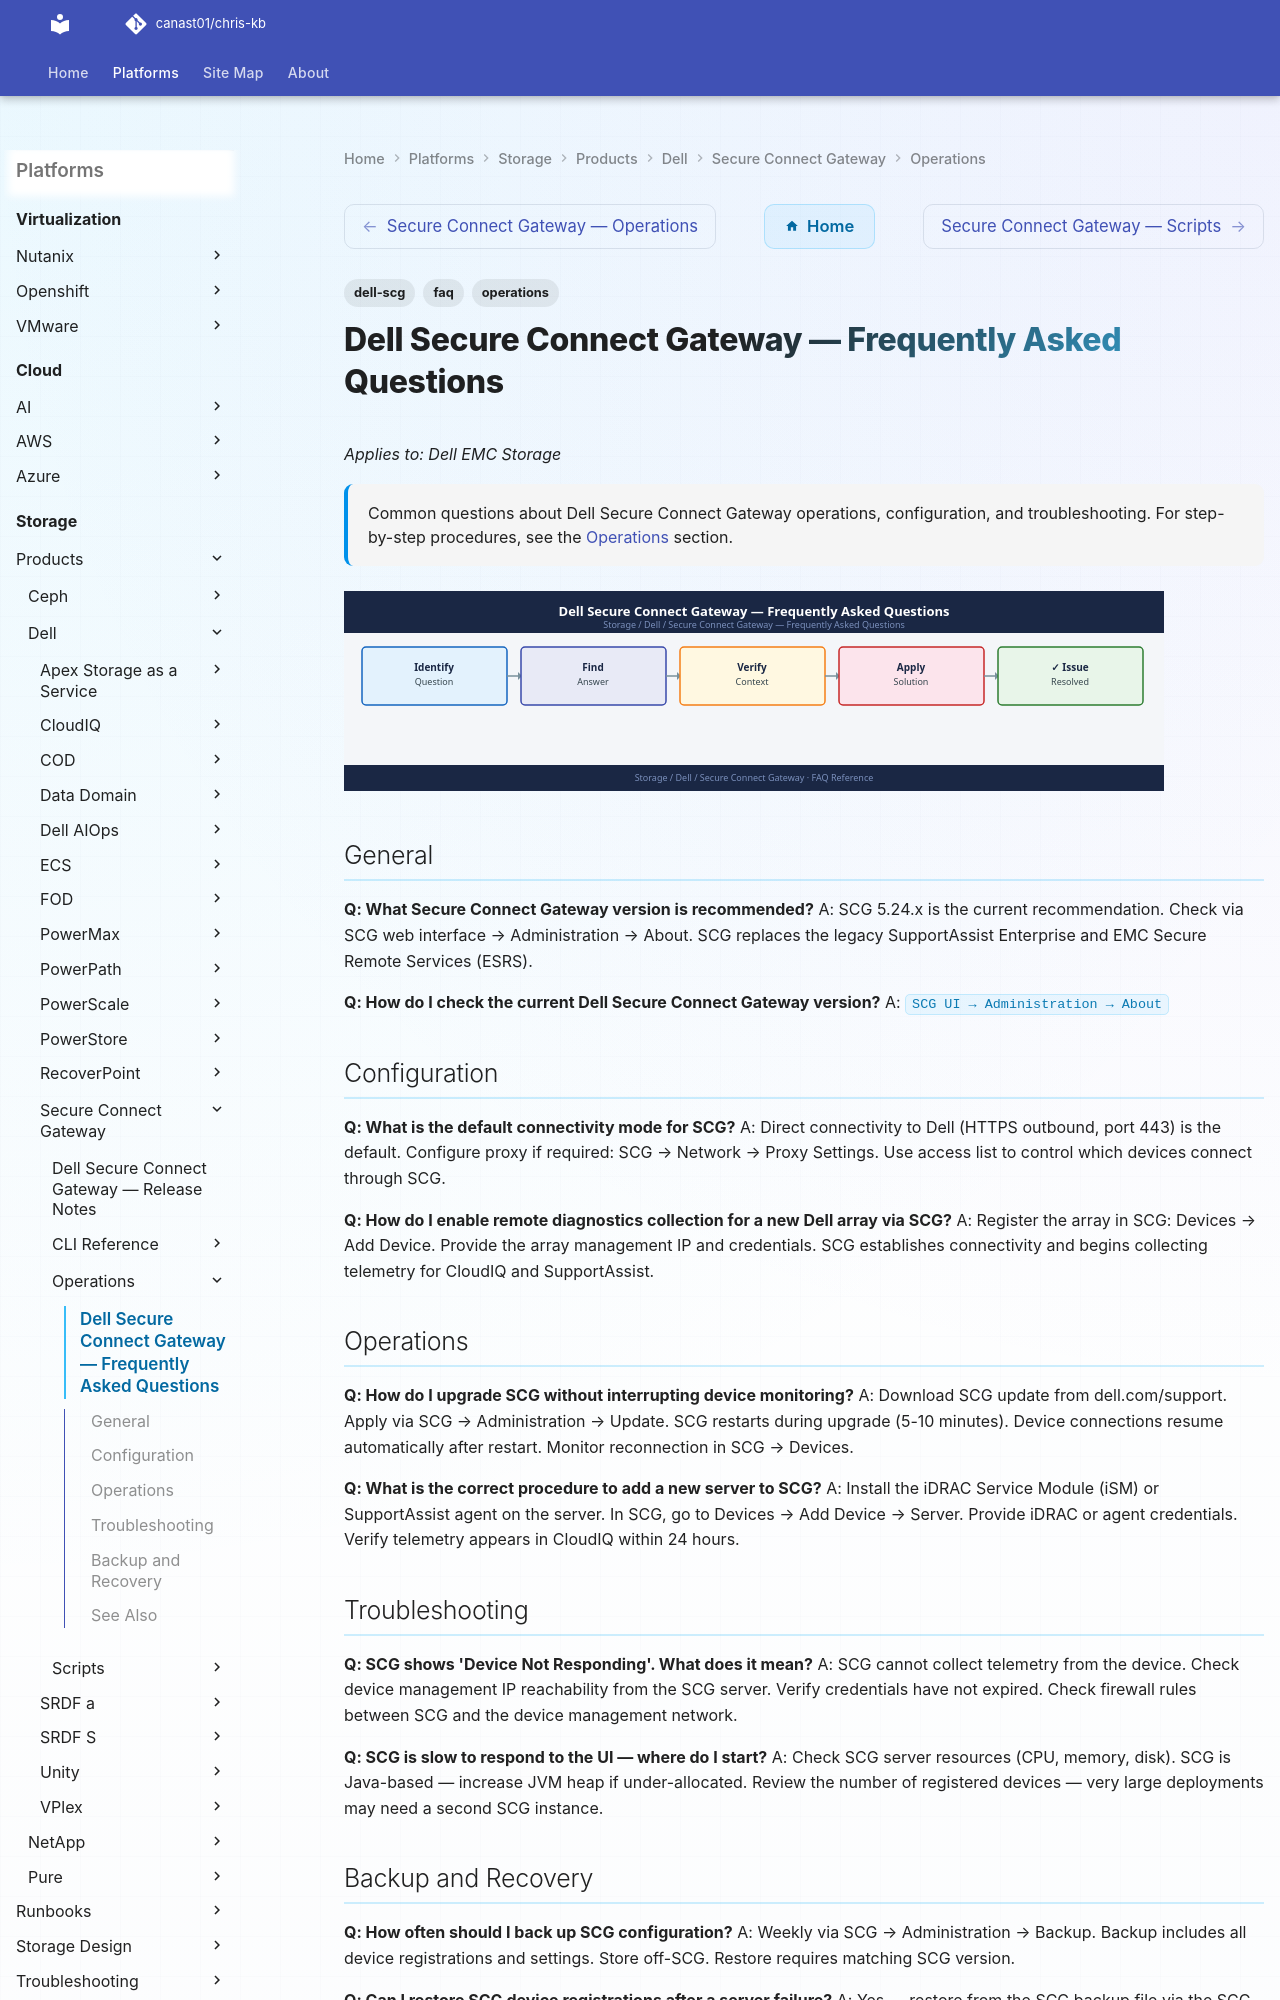

repository: canast01/chris-kb · page: storage/products/dell/secure-connect-gateway/operations/faq/index.html · generator: mkdocs

---
tags:
  - dell-scg
  - faq
  - operations
description: "Common questions about Dell Secure Connect Gateway operations, configuration, and troubleshooting. For step-by-step procedures, see the Operations section."
---
# Dell Secure Connect Gateway — Frequently Asked Questions

*Applies to: Dell EMC Storage*

<div class="kb-summary">
Common questions about Dell Secure Connect Gateway operations, configuration, and troubleshooting. For step-by-step procedures, see the <a href="../">Operations</a> section.
</div>
![Dell Secure Connect Gateway — Frequently Asked Questions](../../../../../assets/storage-dell-secure-connect-gateway-operations-faq.svg)

## General

**Q: What Secure Connect Gateway version is recommended?**
A: SCG 5.24.x is the current recommendation. Check via SCG web interface → Administration → About. SCG replaces the legacy SupportAssist Enterprise and EMC Secure Remote Services (ESRS).

**Q: How do I check the current Dell Secure Connect Gateway version?**
A: `SCG UI → Administration → About`
